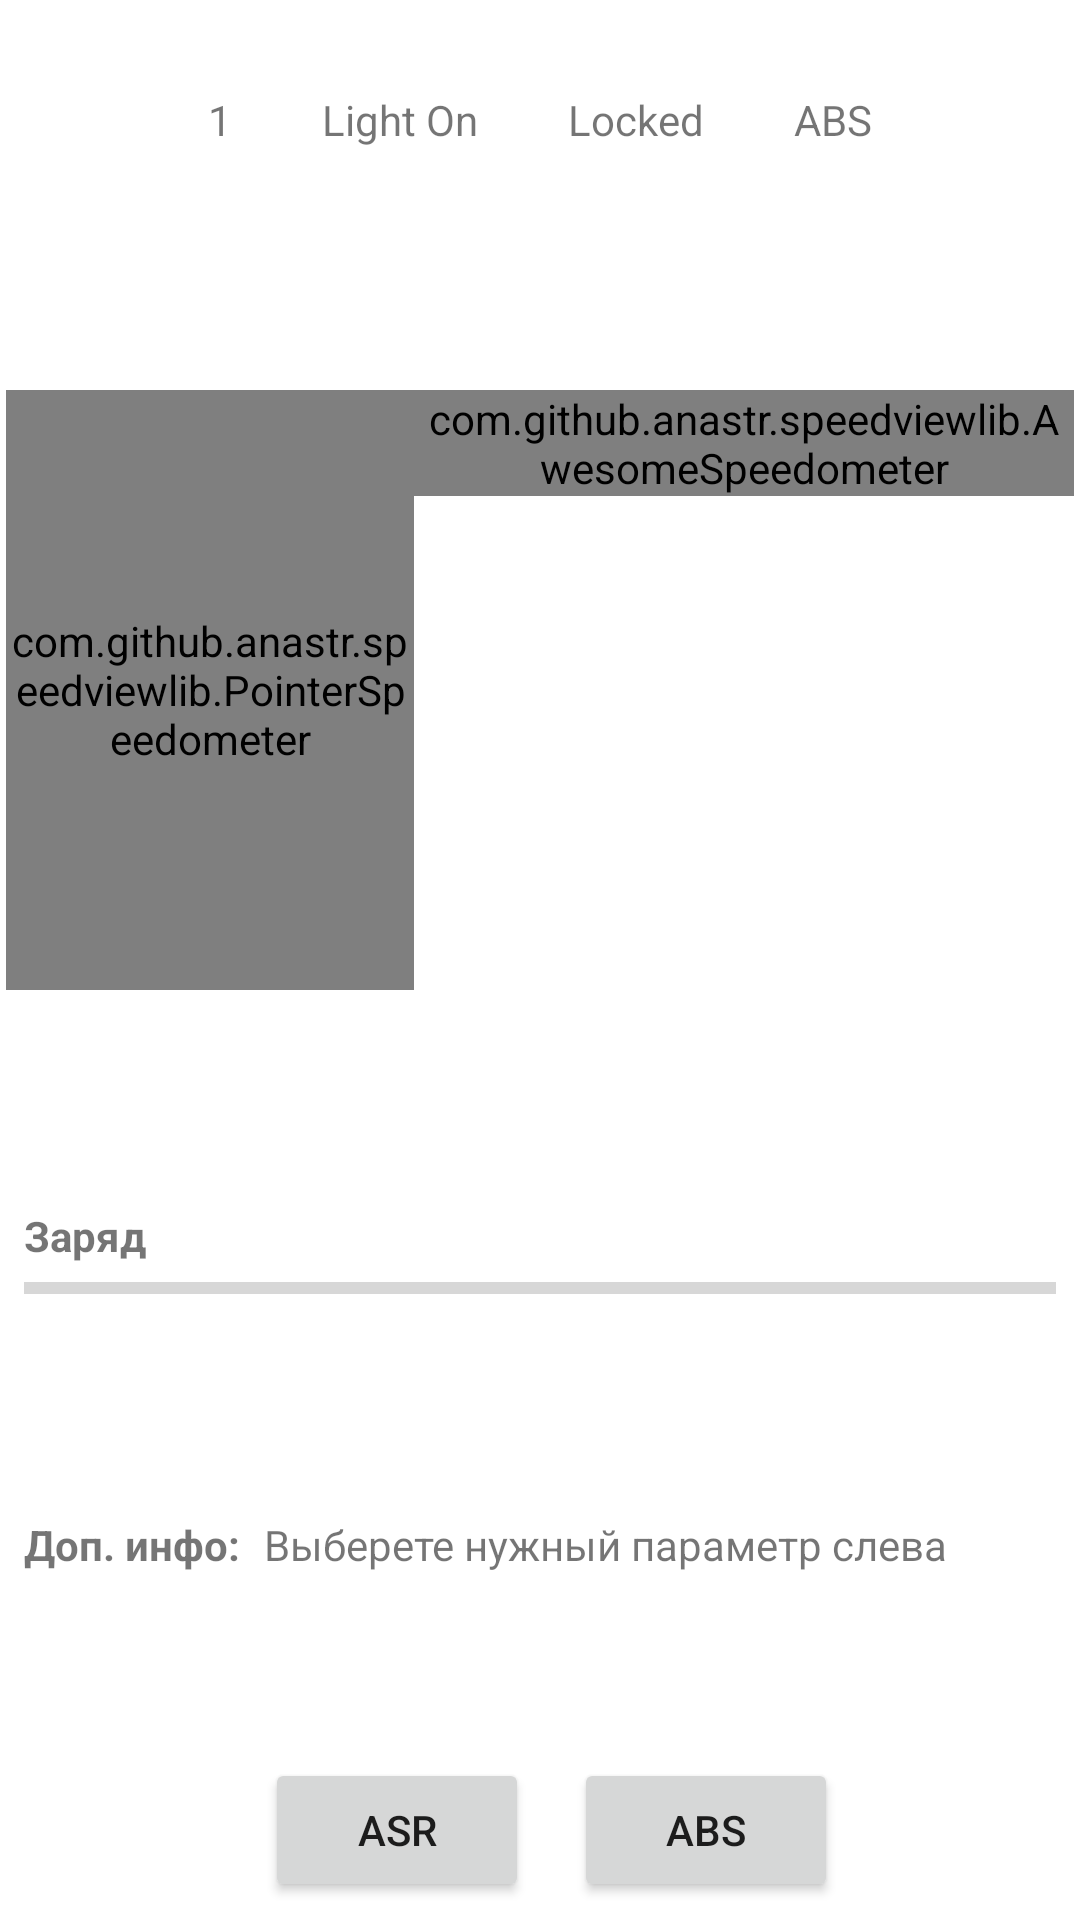

The Android layout XML behind this screen, and the referenced resources:
<!-- AndroidManifest.xml: application theme Theme.Monitor -->
<!-- res/layout/fragment_main.xml -->
<?xml version="1.0" encoding="utf-8"?>
<FrameLayout xmlns:android="http://schemas.android.com/apk/res/android"
    xmlns:tools="http://schemas.android.com/tools"
    android:layout_width="match_parent"
    android:layout_height="match_parent"
    xmlns:app="http://schemas.android.com/apk/res-auto"
    tools:context=".MainFragment">

    <GridLayout
        android:layout_width="match_parent"
        android:layout_height="match_parent"
        android:columnCount="1"
        android:rowCount="5">

        <RelativeLayout
            android:layout_width="match_parent"
            android:layout_height="80dp"
            android:gravity="center"
            android:layout_row="0"
            android:layout_column="0">

            <TextView
                android:id="@+id/speedIndicator"
                android:layout_width="wrap_content"
                android:layout_height="wrap_content"
                android:text="1"/>

            <TextView
                android:id="@+id/lightIndicator"
                android:layout_width="wrap_content"
                android:layout_height="wrap_content"
                android:layout_toEndOf="@id/speedIndicator"
                android:layout_marginStart="30dp"
                android:text="Light On"/>

            <TextView
                android:id="@+id/lockIndicator"
                android:layout_width="wrap_content"
                android:layout_height="wrap_content"
                android:layout_toEndOf="@id/lightIndicator"
                android:layout_marginStart="30dp"
                android:text="Locked"/>

            <TextView
                android:id="@+id/ABSASRIndicator"
                android:layout_width="wrap_content"
                android:layout_height="wrap_content"
                android:layout_toEndOf="@id/lockIndicator"
                android:layout_marginStart="30dp"
                android:text="ABS"/>


        </RelativeLayout>

        <RelativeLayout
            android:layout_width="match_parent"
            android:layout_height="300dp"
            android:layout_row="1"
            android:layout_column="0"
            android:gravity="center">

            <com.github.anastr.speedviewlib.AwesomeSpeedometer
                android:id="@+id/speedView"
                android:layout_width="220dp"
                android:layout_height="wrap_content"
                android:layout_alignParentEnd="true"
                android:layout_marginRight="2dp"
                app:sv_backgroundCircleColor="@color/white"
                app:sv_indicator="NeedleIndicator"
                app:sv_indicatorColor="@android:color/holo_red_dark"
                app:sv_speedTextColor="@android:color/holo_red_dark"
                app:sv_speedTextFormat="INTEGER"
                app:sv_speedTextPosition="BOTTOM_RIGHT"
                app:sv_speedometerColor="@android:color/black"
                app:sv_speedometerMode="TOP_LEFT"
                app:sv_textColor="@color/black"
                app:sv_unit="км/ч"
                app:sv_unitTextColor="@color/black" />

            <com.github.anastr.speedviewlib.PointerSpeedometer
                android:id="@+id/currentView"
                android:layout_width="200dp"
                android:layout_height="200dp"
                android:layout_toLeftOf="@+id/speedView"
                android:layout_marginStart="2dp"
                app:sv_backgroundCircleColor="@color/white"
                app:sv_endDegree="320"
                app:sv_indicator="NeedleIndicator"
                app:sv_indicatorColor="@android:color/holo_red_dark"
                app:sv_speedTextColor="@android:color/holo_red_dark"
                app:sv_speedTextFormat="INTEGER"
                app:sv_speedTextPosition="TOP_CENTER"
                app:sv_speedometerColor="@android:color/black"
                app:sv_startDegree="90"
                app:sv_textColor="@color/black"
                app:sv_unit="Ампер"
                app:sv_unitTextColor="@color/black" />

        </RelativeLayout>

        <RelativeLayout
            android:layout_width="match_parent"
            android:layout_height="80dp"
            android:layout_row="2"
            android:layout_column="0"
            android:gravity="left|center">

            <TextView
                android:id="@+id/chargeText"
                android:layout_width="wrap_content"
                android:layout_height="wrap_content"
                android:layout_marginStart="8dp"
                android:text="Заряд"
                android:textStyle="bold" />

            <ProgressBar
                style="?android:attr/progressBarStyleHorizontal"
                android:layout_width="match_parent"
                android:layout_height="wrap_content"
                android:layout_below="@+id/chargeText"
                android:layout_marginStart="8dp"
                android:layout_marginEnd="8dp"
                android:layoutDirection="rtl"
                android:mirrorForRtl="true"/>

        </RelativeLayout>

        <RelativeLayout
            android:layout_width="match_parent"
            android:layout_height="110dp"
            android:layout_row="3"
            android:layout_column="0"
            android:gravity="left|center">

            <TextView
                android:id="@+id/additionalInfoText"
                android:layout_width="wrap_content"
                android:layout_height="wrap_content"
                android:layout_marginStart="8dp"
                android:text="Доп. инфо:"
                android:textStyle="bold" />

            <TextView
                android:id="@+id/additionalInfoValue"
                android:layout_width="wrap_content"
                android:layout_marginStart="8dp"
                android:layout_toEndOf="@id/additionalInfoText"
                android:layout_height="wrap_content"
                android:text="Выберете нужный параметр слева"/>

        </RelativeLayout>

        <RelativeLayout
            android:layout_width="match_parent"
            android:layout_height="80dp"
            android:layout_row="4"
            android:layout_column="0"
            android:gravity="center">

            <Button
                android:id="@+id/ASRButton"
                android:layout_width="wrap_content"
                android:layout_height="wrap_content"
                android:layout_marginStart="8dp"
                android:text="ASR" />

            <Button
                android:id="@+id/ABSButton"
                android:layout_width="wrap_content"
                android:layout_height="wrap_content"
                android:layout_marginStart="15dp"
                android:layout_toEndOf="@+id/ASRButton"
                android:text="ABS" />

        </RelativeLayout>

    </GridLayout>

</FrameLayout>
<!-- resources referenced by this layout -->
<resources>
  <style name="Theme.Monitor" parent="Theme.MaterialComponents.DayNight.NoActionBar">
          
          <item name="colorPrimary">@color/purple_500</item>
          <item name="colorPrimaryVariant">@color/purple_700</item>
          <item name="colorOnPrimary">@color/white</item>
          
          <item name="colorSecondary">@color/teal_200</item>
          <item name="colorSecondaryVariant">@color/teal_700</item>
          <item name="colorOnSecondary">@color/black</item>
          
          <item name="android:statusBarColor" tools:targetApi="l">?attr/colorPrimaryVariant</item>
          
      </style>
  <!-- not gathered from this repository: default colours our renderer supplied (Android Studio template values) -->
  <color name="purple_500">#FF6200EE</color>
  <color name="purple_700">#FF3700B3</color>
  <color name="teal_200">#FF03DAC5</color>
  <color name="teal_700">#FF018786</color>
  <color name="black">#FF000000</color>
  <color name="white">#FFFFFFFF</color>
</resources>
